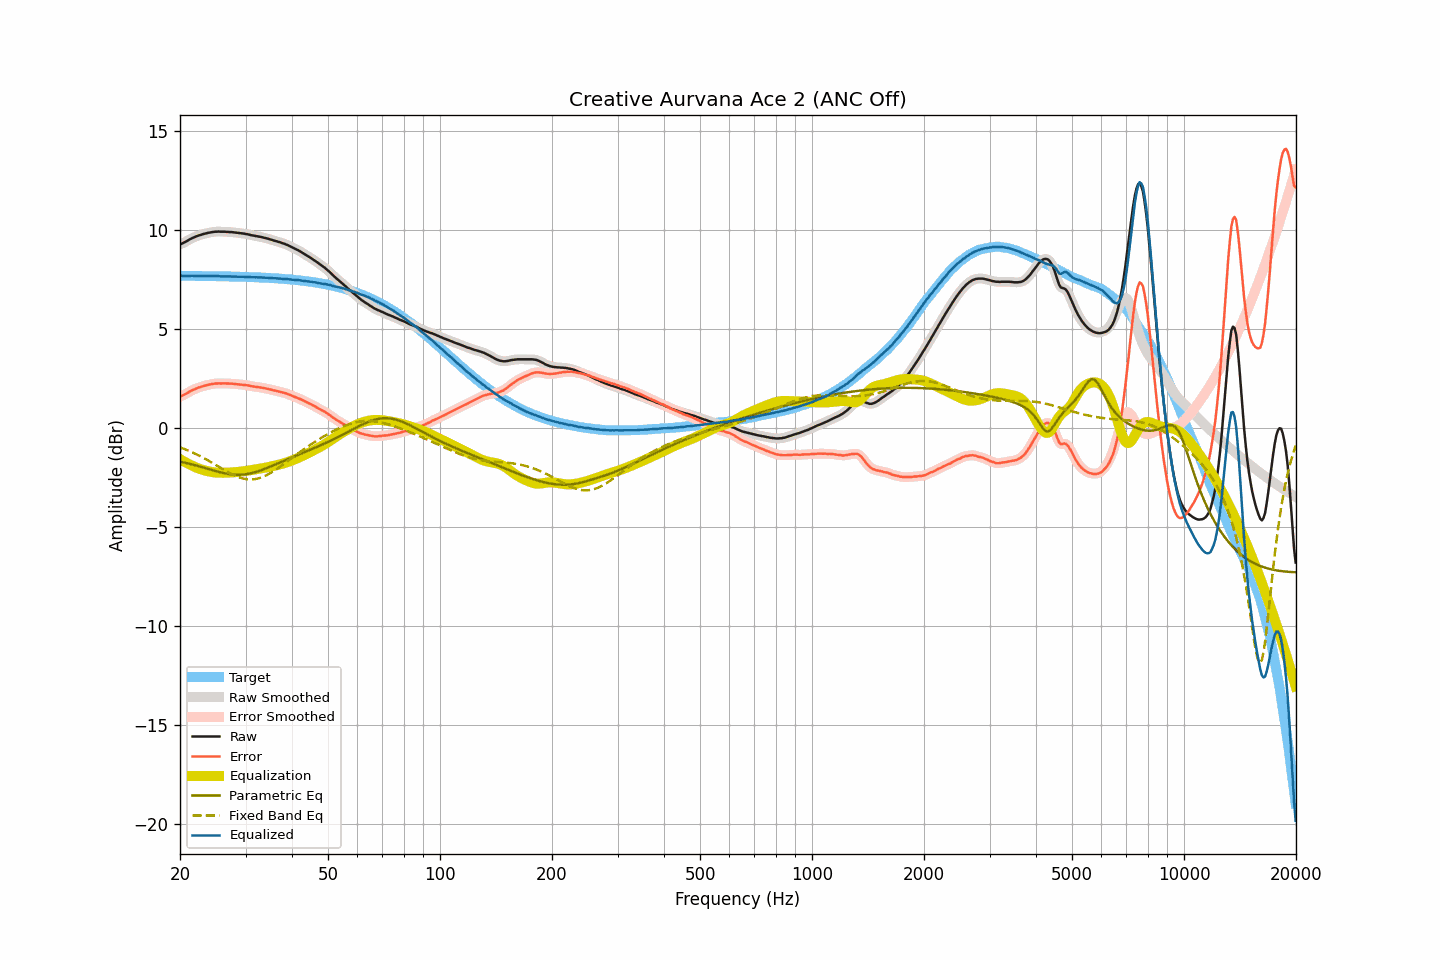

Source data for this figure (header and first rows):
frequency, raw, smoothed, error, error_smoothed, equalization, parametric_eq, fixed_band_eq, equalized_raw, equalized_smoothed, target
20.00, 9.28, 9.28, 1.59, 1.59, -1.57, -1.70, -0.97, 7.71, 7.71, 7.69
20.20, 9.31, 9.32, 1.62, 1.62, -1.62, -1.71, -1.00, 7.69, 7.69, 7.69
20.40, 9.35, 9.35, 1.66, 1.66, -1.67, -1.73, -1.03, 7.69, 7.68, 7.69
20.61, 9.39, 9.39, 1.70, 1.70, -1.71, -1.75, -1.07, 7.68, 7.68, 7.69
20.81, 9.43, 9.44, 1.74, 1.75, -1.76, -1.77, -1.10, 7.68, 7.68, 7.69
21.02, 9.48, 9.48, 1.79, 1.79, -1.80, -1.79, -1.13, 7.68, 7.68, 7.69
21.23, 9.53, 9.53, 1.84, 1.84, -1.84, -1.81, -1.17, 7.69, 7.69, 7.69
21.44, 9.57, 9.57, 1.89, 1.88, -1.88, -1.83, -1.20, 7.69, 7.69, 7.69
21.66, 9.61, 9.61, 1.92, 1.92, -1.92, -1.85, -1.24, 7.69, 7.69, 7.69
21.87, 9.64, 9.65, 1.96, 1.96, -1.96, -1.87, -1.28, 7.69, 7.69, 7.69
22.09, 9.68, 9.68, 2.00, 2.00, -1.99, -1.89, -1.31, 7.69, 7.69, 7.69
22.31, 9.71, 9.71, 2.03, 2.03, -2.03, -1.91, -1.35, 7.69, 7.69, 7.69
22.54, 9.74, 9.74, 2.06, 2.06, -2.06, -1.94, -1.40, 7.69, 7.69, 7.69
22.76, 9.76, 9.77, 2.08, 2.08, -2.08, -1.96, -1.44, 7.68, 7.68, 7.68
22.99, 9.79, 9.79, 2.11, 2.11, -2.11, -1.98, -1.48, 7.68, 7.68, 7.68
23.22, 9.81, 9.81, 2.13, 2.13, -2.13, -2.01, -1.52, 7.68, 7.68, 7.68
23.45, 9.83, 9.84, 2.15, 2.15, -2.15, -2.03, -1.57, 7.68, 7.68, 7.68
23.69, 9.85, 9.85, 2.17, 2.17, -2.18, -2.05, -1.61, 7.68, 7.68, 7.68
23.92, 9.87, 9.87, 2.20, 2.19, -2.19, -2.08, -1.66, 7.68, 7.68, 7.68
24.16, 9.88, 9.89, 2.21, 2.21, -2.21, -2.10, -1.71, 7.67, 7.68, 7.68
24.40, 9.90, 9.90, 2.23, 2.23, -2.22, -2.12, -1.75, 7.68, 7.68, 7.68
24.65, 9.91, 9.91, 2.24, 2.24, -2.24, -2.15, -1.80, 7.68, 7.68, 7.68
24.89, 9.92, 9.92, 2.25, 2.25, -2.25, -2.17, -1.85, 7.68, 7.68, 7.67
25.14, 9.92, 9.93, 2.25, 2.25, -2.25, -2.19, -1.90, 7.67, 7.68, 7.67
25.39, 9.93, 9.93, 2.26, 2.26, -2.26, -2.21, -1.95, 7.68, 7.67, 7.67
25.65, 9.92, 9.93, 2.25, 2.26, -2.26, -2.23, -2.00, 7.67, 7.67, 7.67
25.91, 9.92, 9.93, 2.26, 2.26, -2.26, -2.25, -2.05, 7.66, 7.67, 7.67
26.16, 9.92, 9.92, 2.26, 2.26, -2.26, -2.27, -2.09, 7.67, 7.66, 7.67
26.43, 9.92, 9.92, 2.26, 2.26, -2.26, -2.29, -2.14, 7.67, 7.66, 7.67
26.69, 9.91, 9.92, 2.25, 2.25, -2.25, -2.31, -2.19, 7.66, 7.66, 7.66
26.96, 9.91, 9.91, 2.25, 2.25, -2.25, -2.32, -2.23, 7.66, 7.66, 7.66
27.23, 9.90, 9.91, 2.24, 2.25, -2.25, -2.33, -2.28, 7.66, 7.66, 7.66
27.50, 9.90, 9.90, 2.25, 2.24, -2.24, -2.34, -2.32, 7.66, 7.66, 7.66
27.77, 9.89, 9.89, 2.24, 2.24, -2.24, -2.35, -2.36, 7.66, 7.66, 7.66
28.05, 9.88, 9.88, 2.23, 2.23, -2.23, -2.36, -2.40, 7.65, 7.65, 7.65
28.33, 9.87, 9.87, 2.22, 2.22, -2.22, -2.36, -2.43, 7.65, 7.65, 7.65
28.62, 9.86, 9.86, 2.21, 2.21, -2.22, -2.36, -2.47, 7.65, 7.65, 7.65
28.90, 9.85, 9.85, 2.21, 2.21, -2.21, -2.36, -2.50, 7.65, 7.65, 7.65
29.19, 9.84, 9.84, 2.20, 2.20, -2.20, -2.36, -2.52, 7.64, 7.65, 7.65
29.48, 9.83, 9.83, 2.19, 2.19, -2.19, -2.35, -2.55, 7.64, 7.64, 7.64
29.78, 9.82, 9.82, 2.18, 2.18, -2.18, -2.34, -2.57, 7.65, 7.64, 7.64
30.08, 9.80, 9.81, 2.17, 2.17, -2.17, -2.33, -2.58, 7.64, 7.64, 7.64
30.38, 9.79, 9.79, 2.16, 2.16, -2.15, -2.32, -2.59, 7.64, 7.64, 7.63
30.68, 9.77, 9.77, 2.14, 2.14, -2.14, -2.30, -2.60, 7.63, 7.63, 7.63
30.99, 9.75, 9.76, 2.12, 2.13, -2.13, -2.29, -2.60, 7.63, 7.63, 7.63
31.30, 9.73, 9.74, 2.11, 2.11, -2.11, -2.27, -2.59, 7.62, 7.62, 7.63
31.61, 9.72, 9.72, 2.10, 2.10, -2.10, -2.25, -2.59, 7.62, 7.62, 7.62
31.93, 9.70, 9.71, 2.08, 2.09, -2.09, -2.22, -2.57, 7.62, 7.62, 7.62
32.24, 9.69, 9.69, 2.08, 2.08, -2.08, -2.20, -2.56, 7.62, 7.62, 7.62
32.57, 9.67, 9.68, 2.06, 2.06, -2.06, -2.17, -2.54, 7.61, 7.61, 7.61
32.89, 9.66, 9.66, 2.05, 2.05, -2.05, -2.14, -2.51, 7.61, 7.61, 7.61
33.22, 9.64, 9.64, 2.04, 2.04, -2.04, -2.11, -2.48, 7.61, 7.61, 7.61
33.55, 9.62, 9.62, 2.02, 2.02, -2.02, -2.08, -2.45, 7.60, 7.60, 7.60
33.89, 9.60, 9.60, 2.01, 2.01, -2.01, -2.05, -2.41, 7.60, 7.60, 7.60
34.23, 9.58, 9.58, 1.99, 1.99, -1.99, -2.02, -2.38, 7.59, 7.59, 7.59
34.57, 9.56, 9.56, 1.98, 1.97, -1.97, -1.99, -2.33, 7.59, 7.59, 7.59
34.92, 9.53, 9.54, 1.95, 1.95, -1.95, -1.95, -2.29, 7.58, 7.58, 7.58
35.27, 9.51, 9.51, 1.93, 1.93, -1.93, -1.92, -2.24, 7.58, 7.58, 7.58
35.62, 9.48, 9.49, 1.91, 1.91, -1.92, -1.89, -2.19, 7.57, 7.57, 7.57
35.97, 9.46, 9.46, 1.89, 1.89, -1.90, -1.85, -2.13, 7.57, 7.57, 7.57
... 635 more rows
